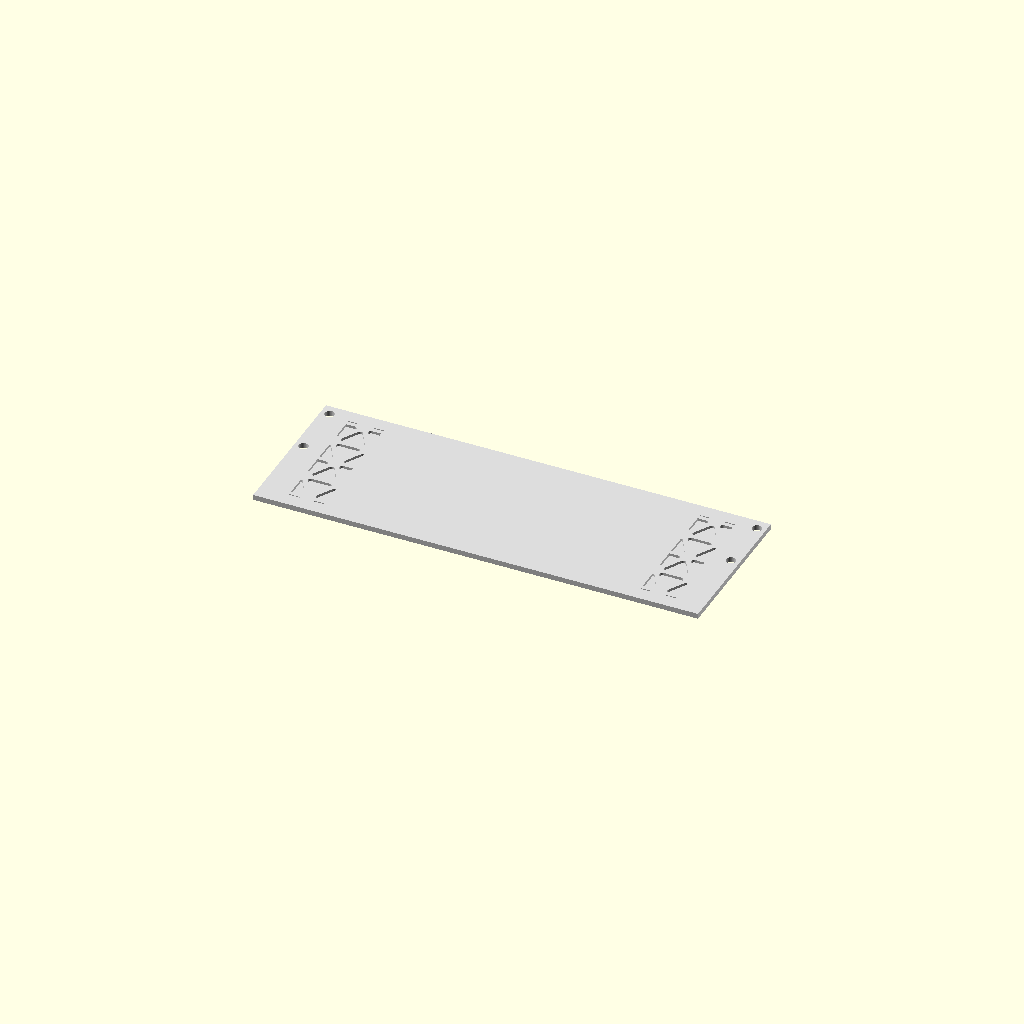
Cell 1: rendered with the file's own defaults.
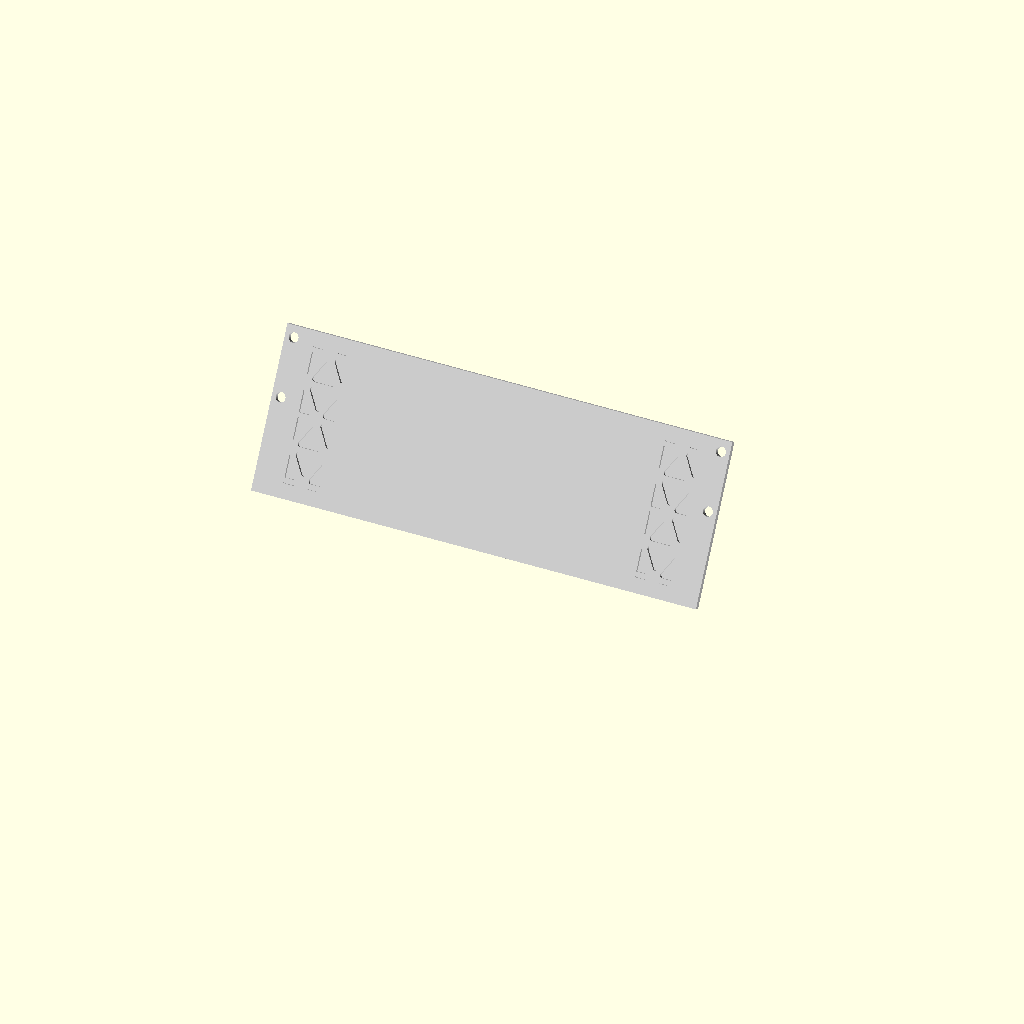
Cell 2: show_on_slant = true (everything else at default).
All cells are drawn from one camera (rotation 55°, 0°, 25°, orthographic, colour scheme Cornfield), so only the parameter changes between them.
Source of the model, Console10_lower_blank_faceplate.scad:
// =============================================================================
// CONSOLE10 — Lower Blank Faceplate (under-display filler)  v0.1
//
// A featureless 2U filler that closes the front slant BENEATH the display
// faceplate (Console10_display_faceplate.scad). The display is mounted at the
// highest slant insert and occupies the TOP 3U of the front slant
// (along-slant s = 88.9 .. 222.25); this panel fills the remaining 2U below it
// (s = 0 .. 88.9), bolting to the cheek slant inserts via the standard
// 2-per-side hole pattern.
//
// To read as a SET with the display above it, this panel carries the same {3,6}
// isogrid side columns (same X, spacing, rib, fillet). Set show_isogrid = false
// for a plain slab. No device cutouts — pure filler.
//
// Local frame (also the print orientation):
//   X = plate width,  Y = up the plate (= up the cheek slant),  Z = thickness.
//   +Z = front / operator side.  Front face at Z = plate_t, back at Z = 0.
// =============================================================================

// ---------- module geometry the plate must mate to ----------
panel_width   = 253;      // 10" mini-rack width
cheek_thick   = 10;
slant_angle   = 30;
U             = 44.45;
interior_half = panel_width/2 - cheek_thick;   // 116.5
cheek_ctr_x   = interior_half + cheek_thick/2; // 121.5 (slant insert X centerline)

// ---------- flat plate ----------
n_u      = 2;
plate_w  = 253;           // full module width (sides flush with the cheek outers)
plate_h  = n_u * U;       // 88.9 — fills the slant beneath the display
plate_t  = 3;             // uniform panel thickness

// ---------- slant-insert mount holes ----------
// The 2U plate spans s = 0 .. 88.9 along the slant; only U-row 0 has cheek holes
// that land on the plate (50.80, 66.675, 82.55). Use the wide pair (50.80, 82.55)
// for the strongest vertical grip. (s = 22.225 is inside the front_gap and has no
// cheek hole — don't use it.)
mount_y      = [50.80, 82.55];
m10_32_clear = 5.5;       // 10-32 clearance

// ---------- isogrid side detail (matches Console10_display_faceplate) ----------
show_isogrid = true;      // false -> plain blank slab
iso_spacing  = 20;   iso_rib = 2.5;   iso_fillet = 1.59;   // cheek values
iso_pocket   = 1.5;       // shallow FRONT pocket into the 3 mm face
iso_col_x    = 100;       // column centre X (mirrored ±) — same column as the display
iso_y0       = 8;    iso_y1 = plate_h - 8;     // column Y span (8 mm margins top/bottom)
SQRT3f       = sqrt(3);
iso_inset    = iso_spacing - SQRT3f*iso_rib;
iso_inner    = iso_inset - 2*iso_fillet*SQRT3f;

show_on_slant = false;    // true = fit-check: tilt the flat plate onto the slant
floor_t       = 6;        // bottom-panel slab thickness (for the fit-check placement)

$fn = 48;

echo(str("LOWER BLANK FACEPLATE v0.1 ", plate_w, " x ", plate_h, " (", n_u, "U) t", plate_t,
         " | isogrid=", show_isogrid, " | mounts ", len(mount_y)*2, " (M10-32 clr ", m10_32_clear, ")"));

// ---- isogrid primitives (same {3,6} alternating-triangle field as the display) ----
module r_tri_up(side, rf) { h = side*SQRT3f/2; offset(r=rf) polygon([[-side/2,-h/3],[side/2,-h/3],[0,2*h/3]]); }
module r_tri_dn(side, rf) { h = side*SQRT3f/2; offset(r=rf) polygon([[-side/2,h/3],[0,-2*h/3],[side/2,h/3]]); }

module iso_field(n = 6)
    for (j = [-n:n], i = [-n:n])
        let (fx = iso_spacing*i + iso_spacing*j/2, fy = iso_spacing*j*SQRT3f/2) {
            translate([fx + iso_spacing/2, fy + iso_spacing*SQRT3f/6]) r_tri_up(iso_inner, iso_fillet);
            translate([fx + iso_spacing,   fy + iso_spacing*SQRT3f/3]) r_tri_dn(iso_inner, iso_fillet);
        }

// one column on side sx (±1): the field, clipped to a single-triangle-wide strip
module iso_column_2d(sx) intersection() {
    translate([sx*iso_col_x, plate_h/2]) iso_field();
    translate([sx*iso_col_x - iso_spacing/2, iso_y0]) square([iso_spacing, iso_y1 - iso_y0]);
}

// =============================================================================
// PANEL — flat 2U 3 mm slab, 4 slant-insert mount holes, optional isogrid pockets.
// Front face at Z = plate_t, back at Z = 0.
// =============================================================================
module panel() {
    difference() {
        // the slab
        translate([-plate_w/2, 0, 0]) cube([plate_w, plate_h, plate_t]);

        // slant-insert mount screws — 2 per side, straight through
        for (sx = [-cheek_ctr_x, cheek_ctr_x])
            for (y = mount_y)
                translate([sx, y, -1]) cylinder(d = m10_32_clear, h = plate_t + 2);

        // isogrid side detail: 1 column each side, shallow FRONT pockets
        if (show_isogrid)
            translate([0, 0, plate_t - iso_pocket]) linear_extrude(iso_pocket + 0.1)
                for (sx = [-1, 1]) iso_column_2d(sx);
    }
}

// Fit-check: lay the flat plate onto the 30 deg slant at the slant BASE (s=0) —
// directly beneath the display faceplate (which the assembly shifts 88.9 up-slant).
module lower_blank_on_slant() {
    translate([0, 0, floor_t])
        rotate([90 - slant_angle, 0, 0])
            color("Gainsboro") panel();
}

// Public entry the module assembly calls:
module lower_blank_faceplate_on_slant() { lower_blank_on_slant(); }

if (show_on_slant) lower_blank_on_slant();
else               color("Gainsboro") panel();
Customizer parameters (derived from the source; name, type, default, range or options):
panel_width: number, default 253
cheek_thick: number, default 10
slant_angle: number, default 30
U: number, default 44.45
n_u: number, default 2
plate_w: number, default 253
plate_t: number, default 3
mount_y: vector, default [50.8, 82.55]
m10_32_clear: number, default 5.5
show_isogrid: bool, default true
iso_pocket: number, default 1.5
iso_col_x: number, default 100
show_on_slant: bool, default false
floor_t: number, default 6
